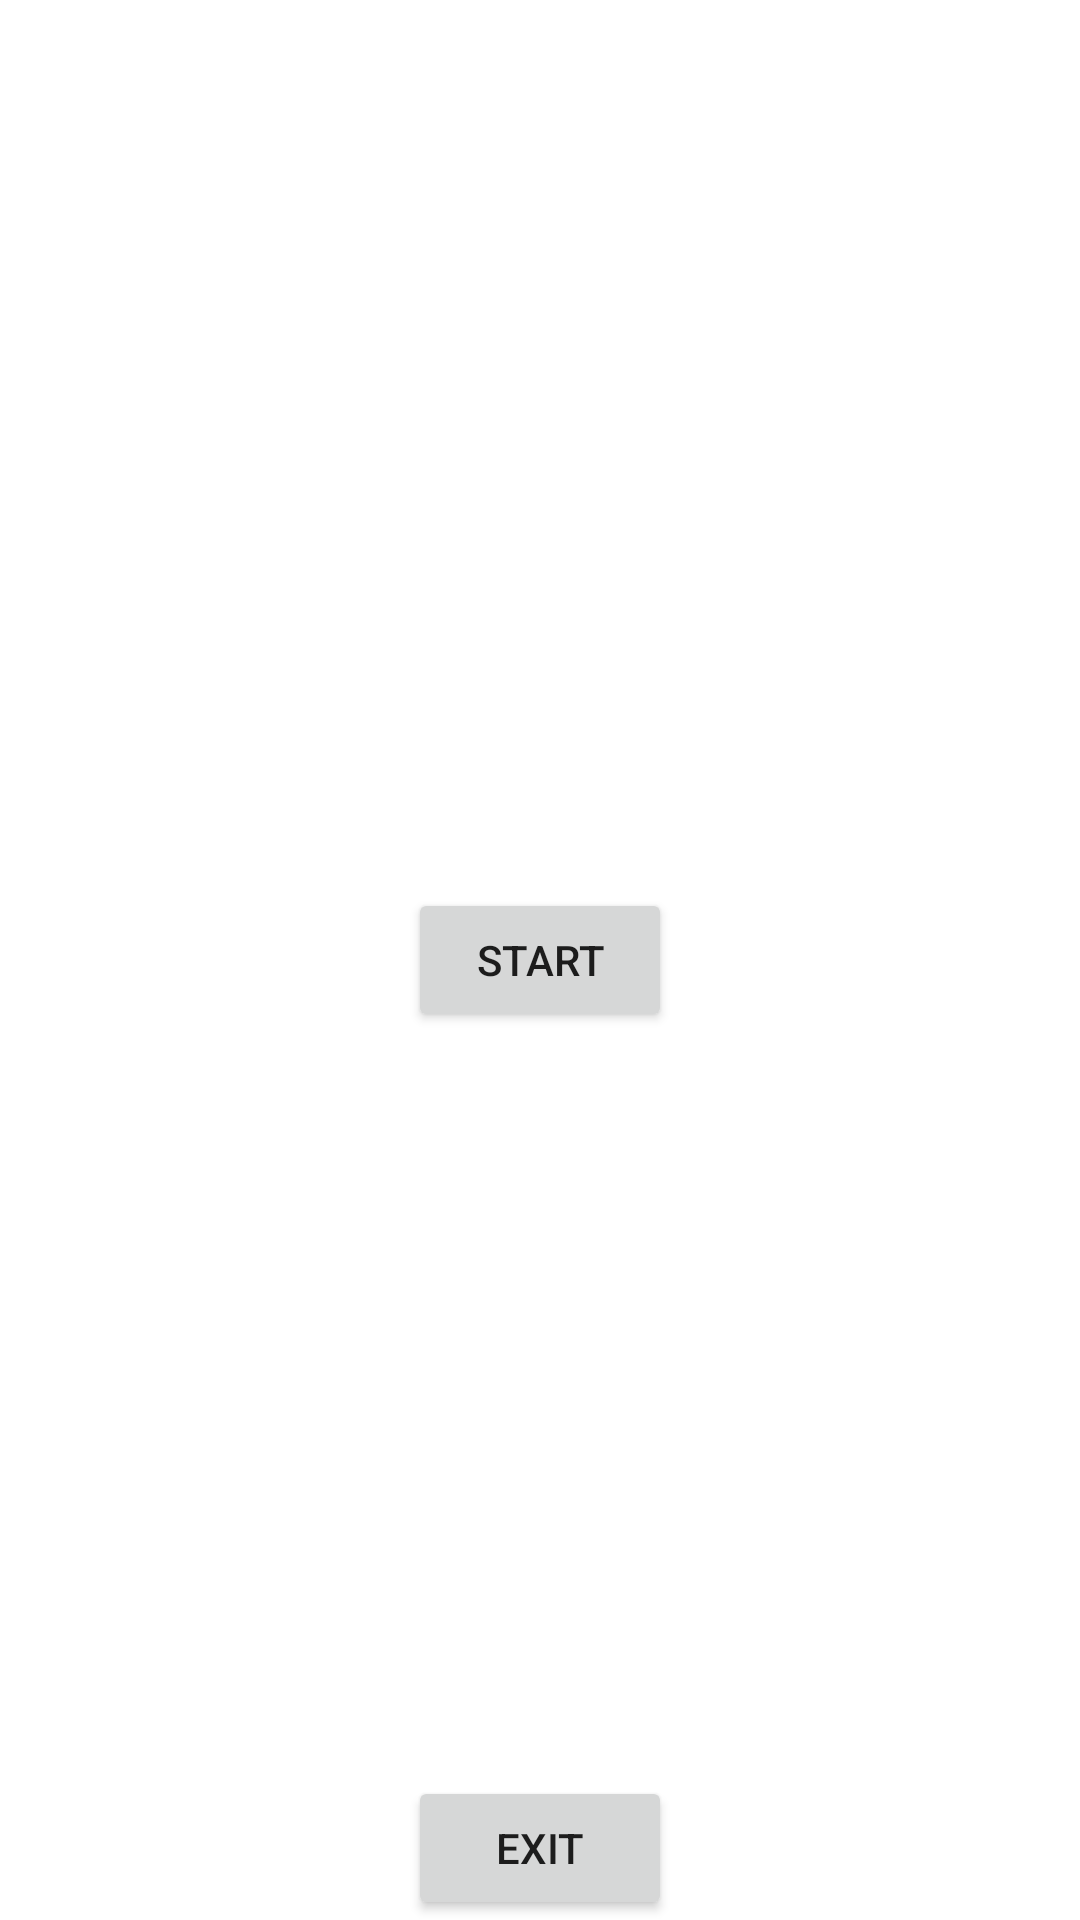

Android layout source for this screen:
<!-- AndroidManifest.xml: application theme Theme.Tema1Dawn -->
<!-- res/layout/activity_main.xml -->
<?xml version="1.0" encoding="utf-8"?>
<androidx.constraintlayout.widget.ConstraintLayout xmlns:android="http://schemas.android.com/apk/res/android"
    xmlns:app="http://schemas.android.com/apk/res-auto"
    xmlns:tools="http://schemas.android.com/tools"
    android:layout_width="match_parent"
    android:layout_height="match_parent"
    tools:context=".MainActivity">

    <TextView
        android:layout_width="0dp"
        android:layout_height="wrap_content"
        app:layout_constraintBottom_toBottomOf="parent"
        app:layout_constraintEnd_toEndOf="parent"
        android:adjustViewBounds="true"
        app:layout_constraintStart_toStartOf="parent"
        app:layout_constraintTop_toTopOf="parent" />

    <Button
        android:id="@+id/btn_exit"
        android:layout_width="wrap_content"
        android:layout_height="wrap_content"
        android:text="Exit"
        app:layout_constraintBottom_toBottomOf="parent"
        app:layout_constraintEnd_toEndOf="parent"
        app:layout_constraintStart_toStartOf="parent"
         />
    <Button
        android:id="@+id/start_btn"
        android:layout_width="wrap_content"
        android:layout_height="wrap_content"
        android:text="Start"
        app:layout_constraintBottom_toBottomOf="parent"
        app:layout_constraintEnd_toEndOf="parent"
        app:layout_constraintStart_toStartOf="parent"
        app:layout_constraintTop_toTopOf="parent"
        />
    <androidx.fragment.app.FragmentContainerView
        android:id="@+id/nav_host"
        android:name="androidx.navigation.fragment.NavHostFragment"
        android:layout_width="0dp"
        android:layout_height="0dp"
        app:layout_constraintLeft_toLeftOf="parent"
        app:layout_constraintRight_toRightOf="parent"
        app:layout_constraintTop_toTopOf="parent"
        app:layout_constraintBottom_toBottomOf="parent"
        app:defaultNavHost="true"
        android:visibility="gone"
        app:navGraph="@navigation/nav_graph_home" />
</androidx.constraintlayout.widget.ConstraintLayout>
<!-- resources referenced by this layout -->
<resources>
  <style name="Theme.Tema1Dawn" parent="Theme.MaterialComponents.DayNight.DarkActionBar">
          
          <item name="colorPrimary">@color/purple_500</item>
          <item name="colorPrimaryVariant">@color/purple_700</item>
          <item name="colorOnPrimary">@color/white</item>
          
          <item name="colorSecondary">@color/teal_200</item>
          <item name="colorSecondaryVariant">@color/teal_700</item>
          <item name="colorOnSecondary">@color/black</item>
          
          <item name="android:statusBarColor">?attr/colorPrimaryVariant</item>
          
      </style>
  <color name="purple_500">#FF6200EE</color>
  <color name="purple_700">#FF3700B3</color>
  <color name="white">#FFFFFFFF</color>
  <color name="teal_200">#FF03DAC5</color>
  <color name="teal_700">#FF018786</color>
  <color name="black">#FF000000</color>
</resources>
